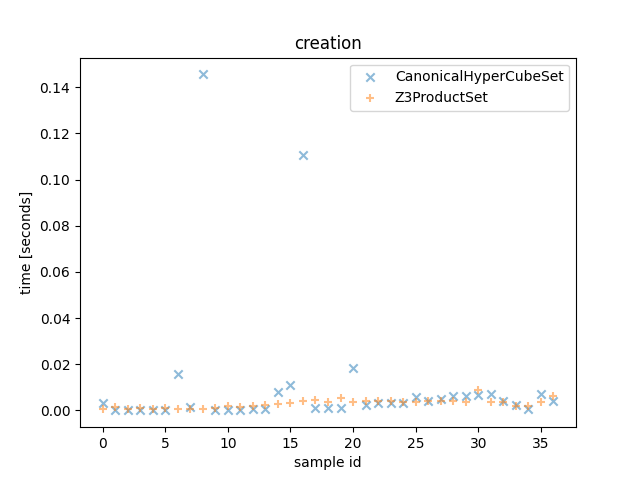

The data file committed next to this chart (first rows):
Z3ProductSet_time, CanonicalHyperCubeSet_times, Z3ProductSet_outcome, CanonicalHyperCubeSet_outcome, description
0.0007137, 0.003202, , , <allow_list=[ConnectionAttributes(src_po…
0.001523, 7.520001963712275e-05, , , <allow_list=[ConnectionAttributes(src_po…
0.0005881, 6.749999010935426e-05, , , <allow_list=[ConnectionAttributes(src_po…
0.0009257, 4.1300023440271616e-05, , , <allow_list=[ConnectionAttributes(src_po…
0.0004998, 2.9399991035461426e-05, , , <allow_list=[ConnectionAttributes(src_po…
0.0008744, 7.670000195503235e-05, , , <allow_list=[ConnectionAttributes(src_po…
0.0005808, 0.0156, , , <allow_list=[ConnectionAttributes(src_po…
0.0005818, 0.001541, , , <allow_list=[ConnectionAttributes(src_po…
0.0008345, 0.1456, , , <allow_list=[ConnectionAttributes(src_po…
0.000974, 0.0001088, , , <allow_list=[ConnectionAttributes(src_po…
0.001997, 0.0001477, , , <allow_list=[ConnectionAttributes(src_po…
0.001567, 0.0002223, , , <allow_list=[ConnectionAttributes(src_po…
0.001925, 0.0004275, , , <allow_list=[ConnectionAttributes(src_po…
0.002544, 0.0006547, , , <allow_list=[ConnectionAttributes(src_po…
0.002959, 0.008196, , , <allow_list=[ConnectionAttributes(src_po…
0.003112, 0.01088, , , <allow_list=[ConnectionAttributes(src_po…
0.004242, 0.1107, , , <allow_list=[ConnectionAttributes(src_po…
0.00462, 0.0009237, , , <allow_list=[ConnectionAttributes(src_po…
0.003778, 0.0009505, , , <allow_list=[ConnectionAttributes(src_po…
0.005571, 0.0009879, , , <allow_list=[ConnectionAttributes(src_po…
0.003882, 0.01845, , , <allow_list=[ConnectionAttributes(src_po…
0.004123, 0.002398, , , <allow_list=[ConnectionAttributes(src_po…
0.004224, 0.003039, , , <allow_list=[ConnectionAttributes(src_po…
0.004114, 0.003125, , , <allow_list=[ConnectionAttributes(src_po…
0.003837, 0.003047, , , <allow_list=[ConnectionAttributes(src_po…
0.003802, 0.005861, , , <allow_list=[ConnectionAttributes(src_po…
0.003976, 0.004207, , , <allow_list=[ConnectionAttributes(src_po…
0.004223, 0.004979, , , <allow_list=[ConnectionAttributes(src_po…
0.003942, 0.006176, , , <allow_list=[ConnectionAttributes(src_po…
0.003756, 0.006427, , , <allow_list=[ConnectionAttributes(src_po…
0.008702, 0.006847, , , <allow_list=[ConnectionAttributes(src_po…
0.003816, 0.007231, , , <allow_list=[ConnectionAttributes(src_po…
0.003748, 0.004269, , , <allow_list=[ConnectionAttributes(src_po…
0.00199, 0.002495, , , <allow_list=[ConnectionAttributes(src_po…
0.001778, 0.0005315, , , <allow_list=[ConnectionAttributes(src_po…
0.003733, 0.006968, , , <allow_list=[ConnectionAttributes(src_po…
0.006089, 0.00426, , , <allow_list=[ConnectionAttributes(src_po…
